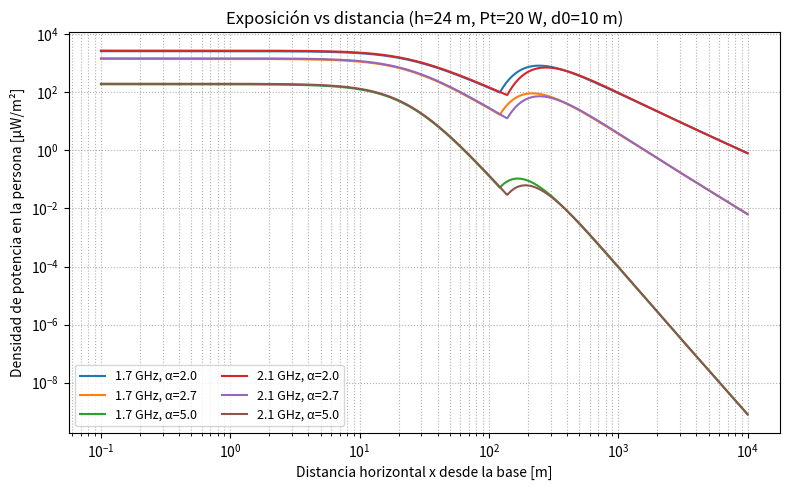

Recreate this plot in Python.
import numpy as np
import matplotlib.pyplot as plt

Pt = 20.0          # [W]
h = 24.0           # [m]
d0 = 10.0          # [m]
alphas = [2.0, 2.7, 5.0]

# Bandas de frecuencia y sus parámetros
bands = {
    "1.7 GHz": dict(Gm=17.8, GSSL=-18, theta_tilt=2, theta_HPBW=7.5),
    "2.1 GHz": dict(Gm=18, GSSL=-18, theta_tilt=2, theta_HPBW=6.4),
}

def Gv_dB(theta_deg, pars):
    Gm, GSSL, tilt, HPBW = pars["Gm"], pars["GSSL"], pars["theta_tilt"], pars["theta_HPBW"]
    return Gm + np.maximum(-12 * ((theta_deg - tilt) / HPBW)**2, GSSL)

def theta_from_x(x, h):
    return np.degrees(np.arctan2(h, x))

def R_from_x(x, h):
    return np.sqrt(h**2 + x**2)

# Rango de distancias horizontales
x = np.logspace(-1, 4, 1000)

plt.figure(figsize=(8,5))

for band_name, pars in bands.items():
    theta_x = theta_from_x(x, h)
    Gv = Gv_dB(theta_x, pars)
    Glin = 10**(Gv/10.0)

    R = R_from_x(x, h)
    for a in alphas:
        S = (Pt * Glin) / (4*np.pi * d0**2) * (d0 / R)**a   # W/m^2
        plt.plot(x, 1e6*S, label=f"{band_name}, α={a}")     # W/m^2

plt.xscale('log')
plt.yscale('log')
plt.xlabel("Distancia horizontal x desde la base [m]")
plt.ylabel("Densidad de potencia en la persona [μW/m²]")
plt.title("Exposición vs distancia (h=24 m, Pt=20 W, d0=10 m)")
plt.grid(True, which='both', ls=':')
plt.legend(ncol=2, fontsize=9)
plt.tight_layout()
plt.savefig("exposicion_vs_distancia.png", dpi=300)
plt.show()
